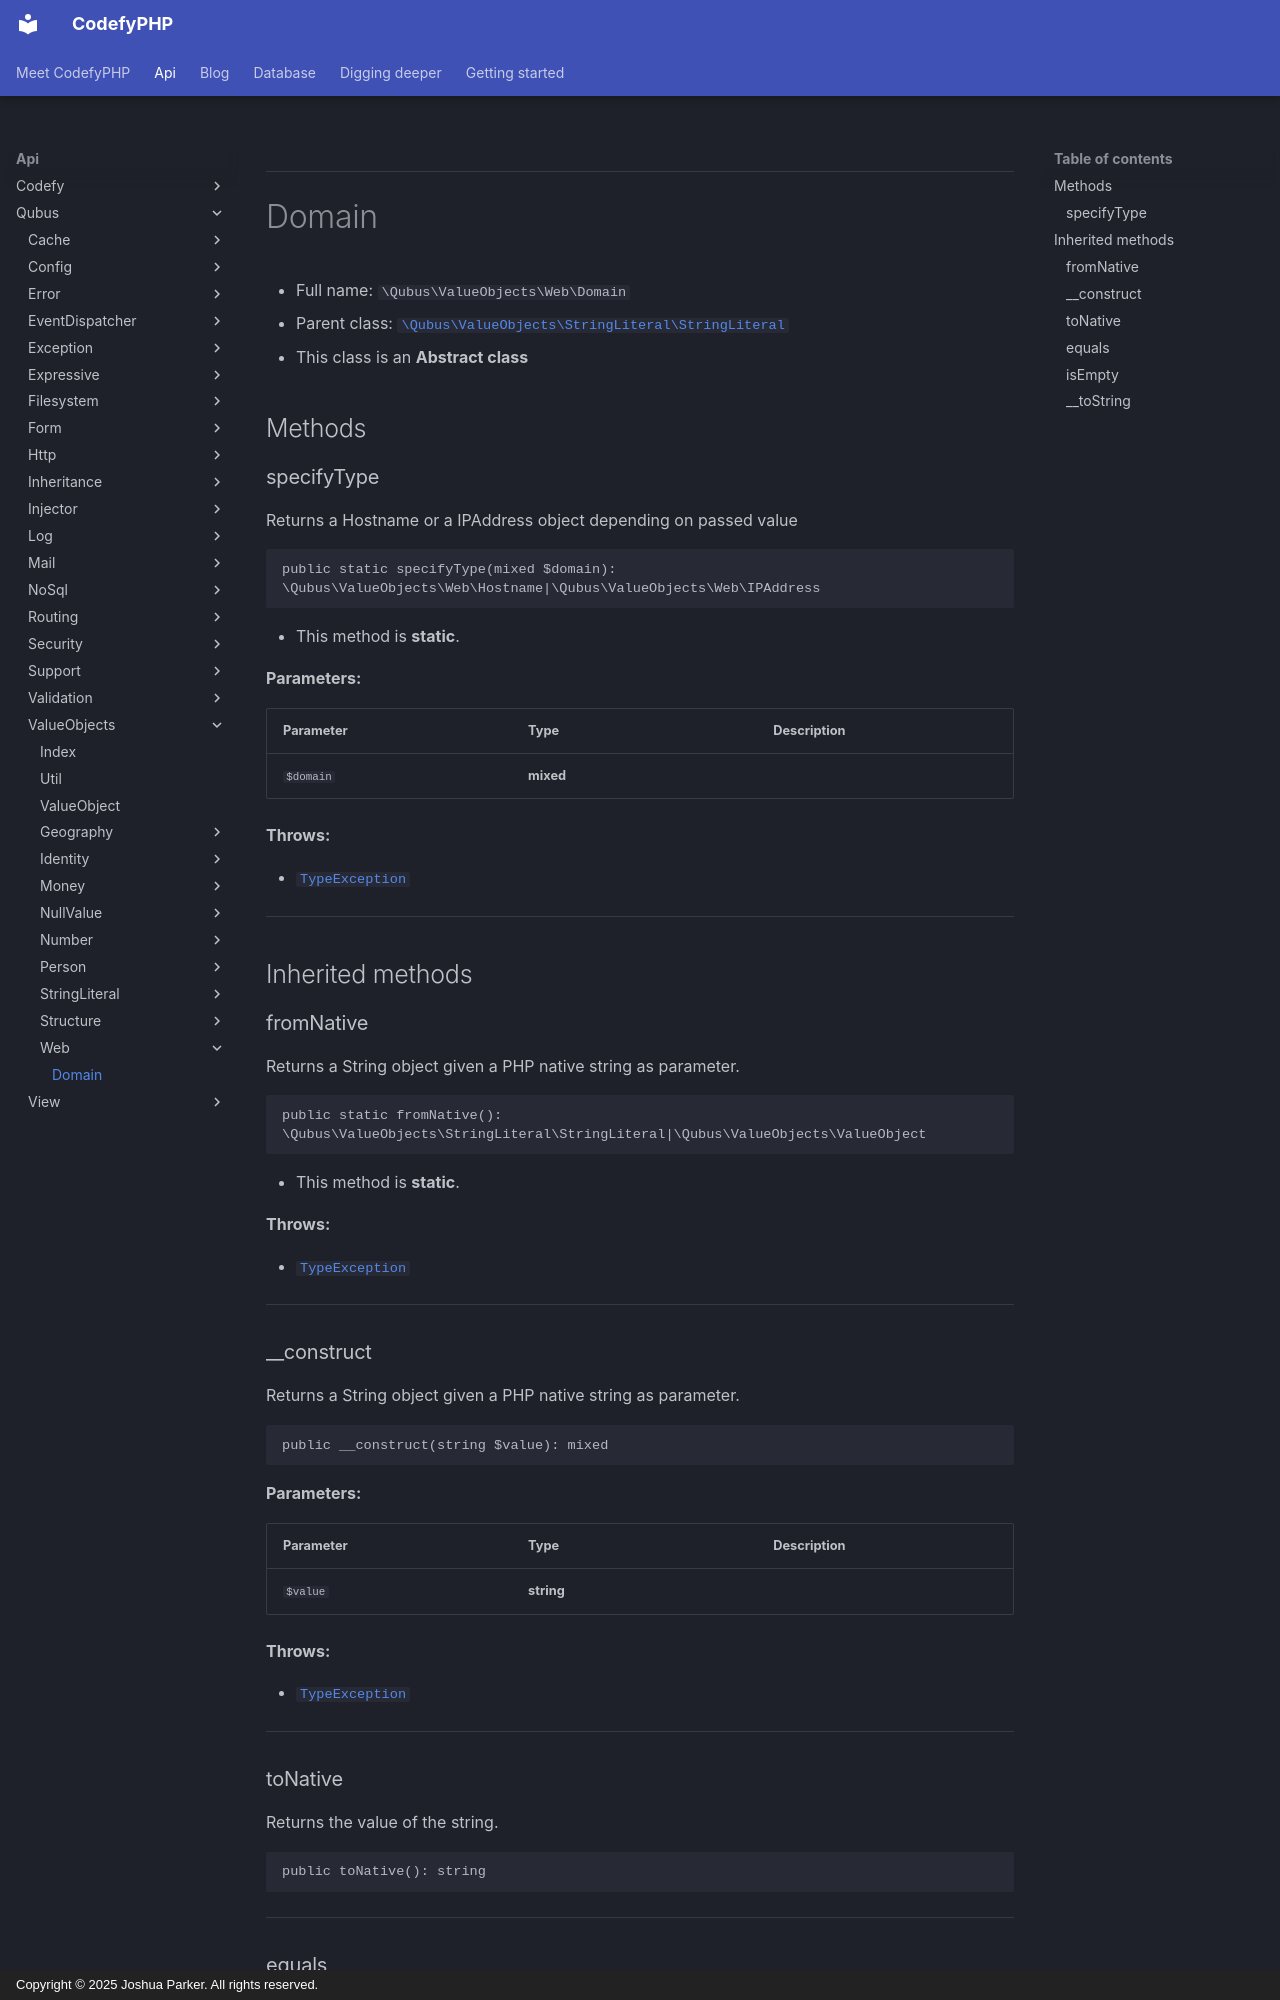

repository: codefyphp/docs · page: api/Qubus/ValueObjects/Web/Domain/index.html · generator: mkdocs · copyright: Copyright © 2025 Joshua Parker. All rights reserved.

***

# Domain





* Full name: `\Qubus\ValueObjects\Web\Domain`
* Parent class: [`\Qubus\ValueObjects\StringLiteral\StringLiteral`](../StringLiteral/StringLiteral.md)
* This class is an **Abstract class**




## Methods


### specifyType

Returns a Hostname or a IPAddress object depending on passed value

```php
public static specifyType(mixed $domain): \Qubus\ValueObjects\Web\Hostname|\Qubus\ValueObjects\Web\IPAddress
```



* This method is **static**.




**Parameters:**

| Parameter | Type | Description |
|-----------|------|-------------|
| `$domain` | **mixed** |  |




**Throws:**

- [`TypeException`](../../Exception/Data/TypeException.md)



***


## Inherited methods


### fromNative

Returns a String object given a PHP native string as parameter.

```php
public static fromNative(): \Qubus\ValueObjects\StringLiteral\StringLiteral|\Qubus\ValueObjects\ValueObject
```



* This method is **static**.







**Throws:**

- [`TypeException`](../../Exception/Data/TypeException.md)



***

### __construct

Returns a String object given a PHP native string as parameter.

```php
public __construct(string $value): mixed
```








**Parameters:**

| Parameter | Type | Description |
|-----------|------|-------------|
| `$value` | **string** |  |




**Throws:**

- [`TypeException`](../../Exception/Data/TypeException.md)



***
